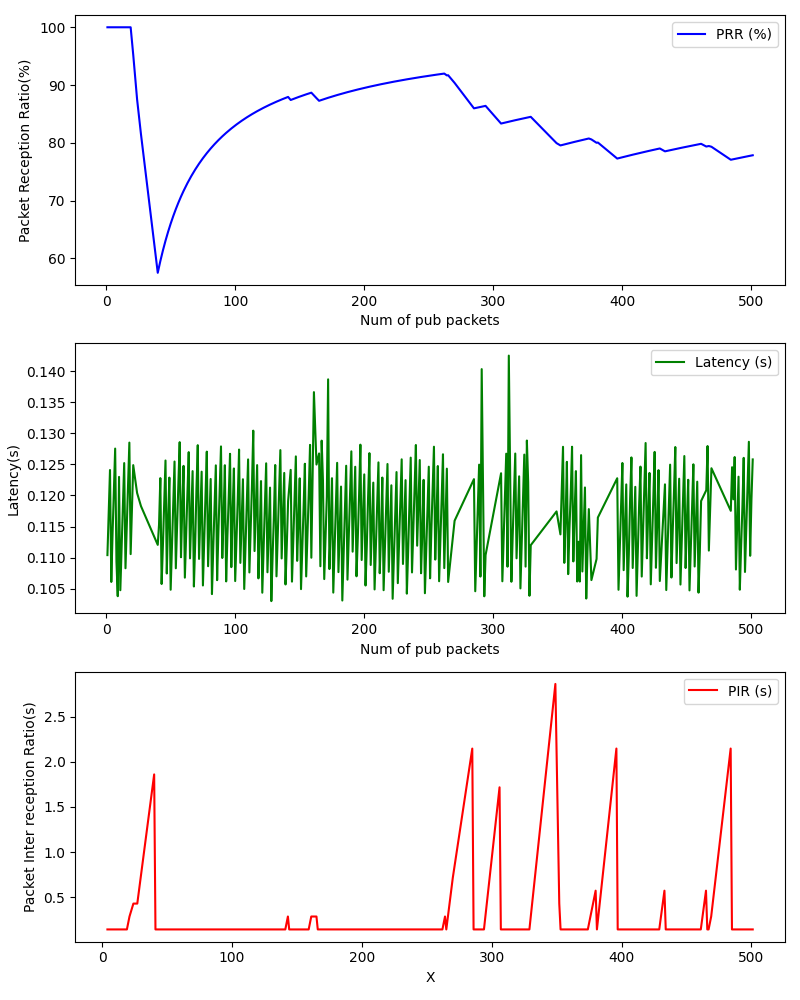

Source data for this figure (header and first rows):
, Num of pub packets, PRR (%), Latency (s), PIR (s)
0, 1, 100.0, 0.1104, 
1, 2, 100.0, 0.1175, 
2, 3, 100.0, 0.1241, 
3, 4, 100.0, 0.1061, 0.1432
4, 5, 100.0, 0.114, 0.1431
5, 6, 100.0, 0.1207, 0.1432
6, 7, 100.0, 0.1275, 0.1431
7, 8, 100.0, 0.1094, 0.1431
8, 9, 100.0, 0.1038, 0.1432
9, 10, 100.0, 0.123, 0.1431
10, 11, 100.0, 0.1048, 0.1432
11, 12, 100.0, 0.1117, 0.1431
12, 13, 100.0, 0.1183, 0.1432
13, 14, 100.0, 0.1252, 0.1432
14, 15, 100.0, 0.1083, 0.1431
15, 16, 100.0, 0.1149, 0.1431
16, 17, 100.0, 0.1218, 0.1431
17, 18, 100.0, 0.1285, 0.1433
18, 19, 100.0, 0.1106, 0.1432
19, 21, 95.24, 0.1249, 0.2864
20, 24, 87.5, 0.1204, 0.4295
21, 27, 81.48, 0.1183, 0.4295
22, 40, 57.5, 0.1121, 1.861
23, 41, 58.54, 0.1153, 0.1432
24, 42, 59.52, 0.1228, 0.1431
25, 43, 60.47, 0.1058, 0.1432
26, 44, 61.36, 0.112, 0.1431
27, 45, 62.22, 0.119, 0.1432
28, 46, 63.04, 0.1256, 0.1432
29, 47, 63.83, 0.1075, 0.1432
30, 48, 64.58, 0.1162, 0.1432
31, 49, 65.31, 0.1229, 0.1432
32, 50, 66.0, 0.1048, 0.1432
33, 51, 66.67, 0.1116, 0.1432
34, 52, 67.31, 0.1188, 0.1432
35, 53, 67.92, 0.1255, 0.1432
36, 54, 68.52, 0.1083, 0.1431
37, 55, 69.09, 0.1154, 0.1431
38, 56, 69.64, 0.122, 0.1432
39, 57, 70.18, 0.1286, 0.1432
40, 58, 70.69, 0.1101, 0.1433
41, 59, 71.19, 0.118, 0.1432
42, 60, 71.67, 0.1248, 0.1432
43, 61, 72.13, 0.1068, 0.1431
44, 62, 72.58, 0.1137, 0.1431
45, 63, 73.02, 0.1205, 0.1431
46, 64, 73.44, 0.127, 0.1432
47, 65, 73.85, 0.1099, 0.1431
48, 66, 74.24, 0.1172, 0.1431
49, 67, 74.63, 0.1239, 0.1432
50, 68, 75.0, 0.1054, 0.1431
51, 69, 75.36, 0.1123, 0.1431
52, 70, 75.71, 0.1211, 0.1431
53, 71, 76.06, 0.1281, 0.1431
54, 72, 76.39, 0.1098, 0.1432
55, 73, 76.71, 0.117, 0.1432
56, 74, 77.03, 0.1238, 0.1432
57, 75, 77.33, 0.1055, 0.1431
58, 76, 77.63, 0.113, 0.1432
59, 77, 77.92, 0.12, 0.143
... 330 more rows
